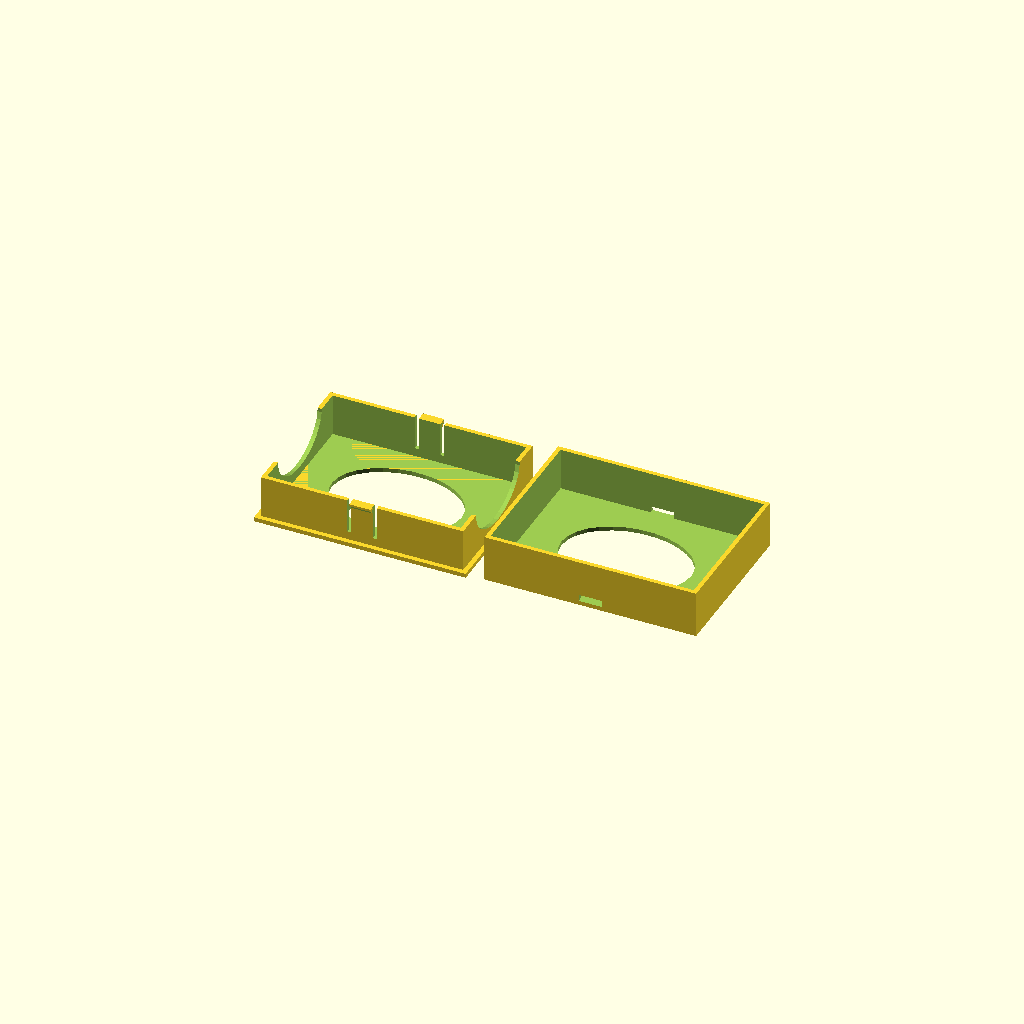
Cell 1: the model at its default parameters.
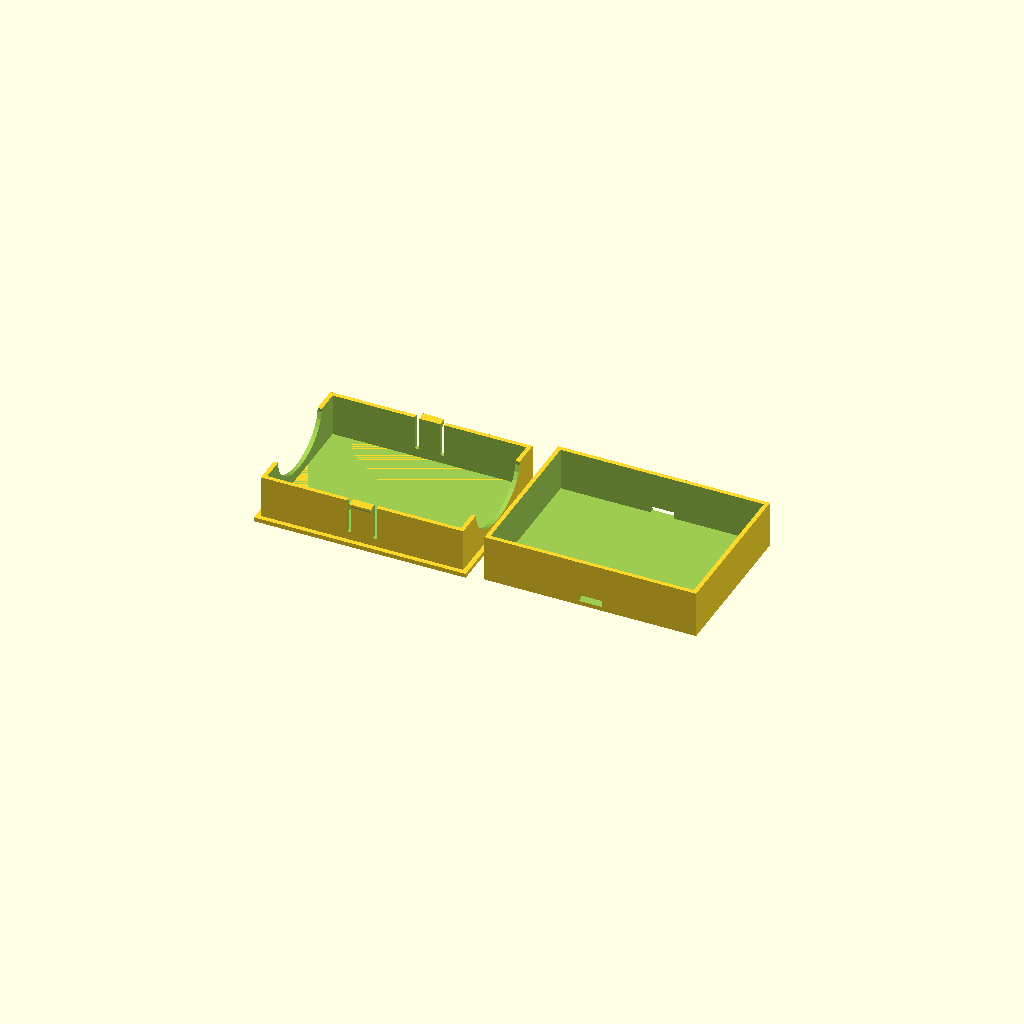
Cell 2: the same model with BOTTOM_CUTOUT_WIDTH_PERCENTAGE = 0.
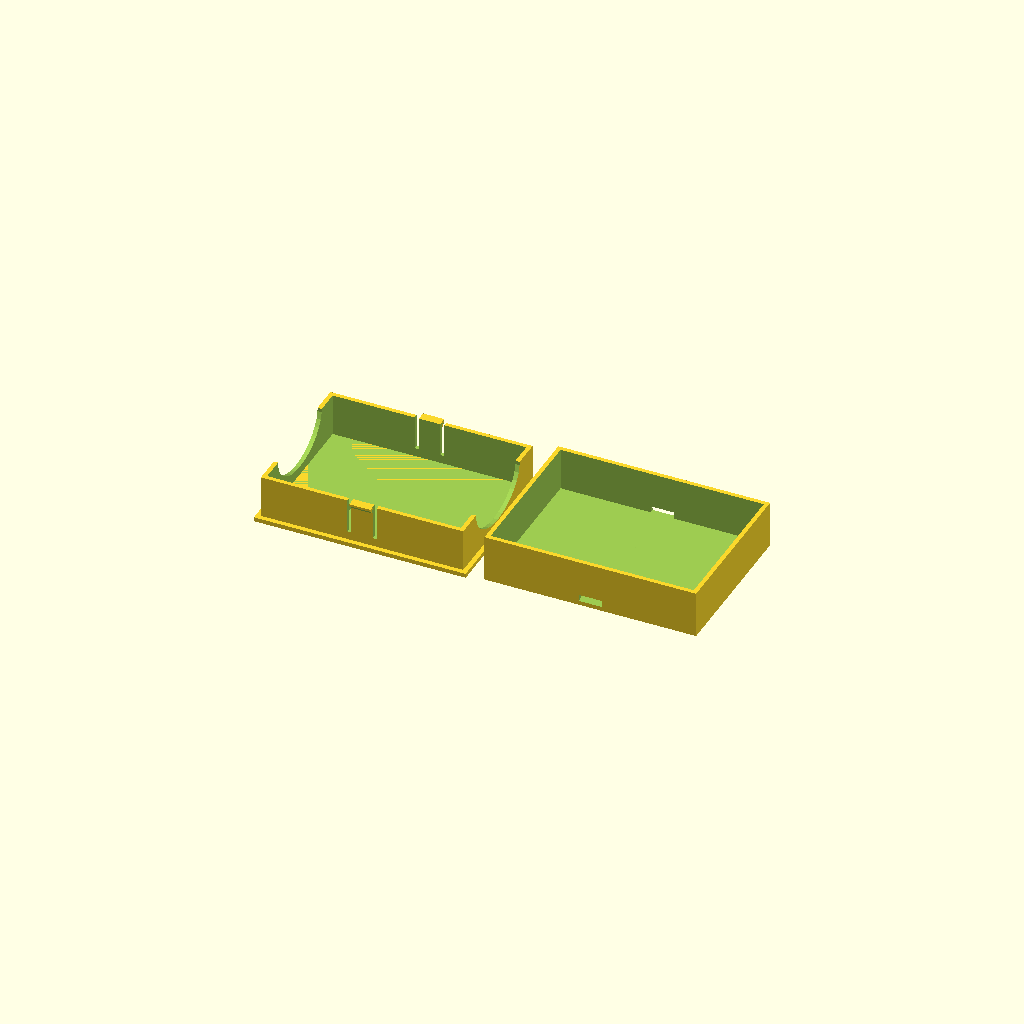
Cell 3: the same model with BOTTOM_CUTOUT_LENGTH_PERCENTAGE = 0.
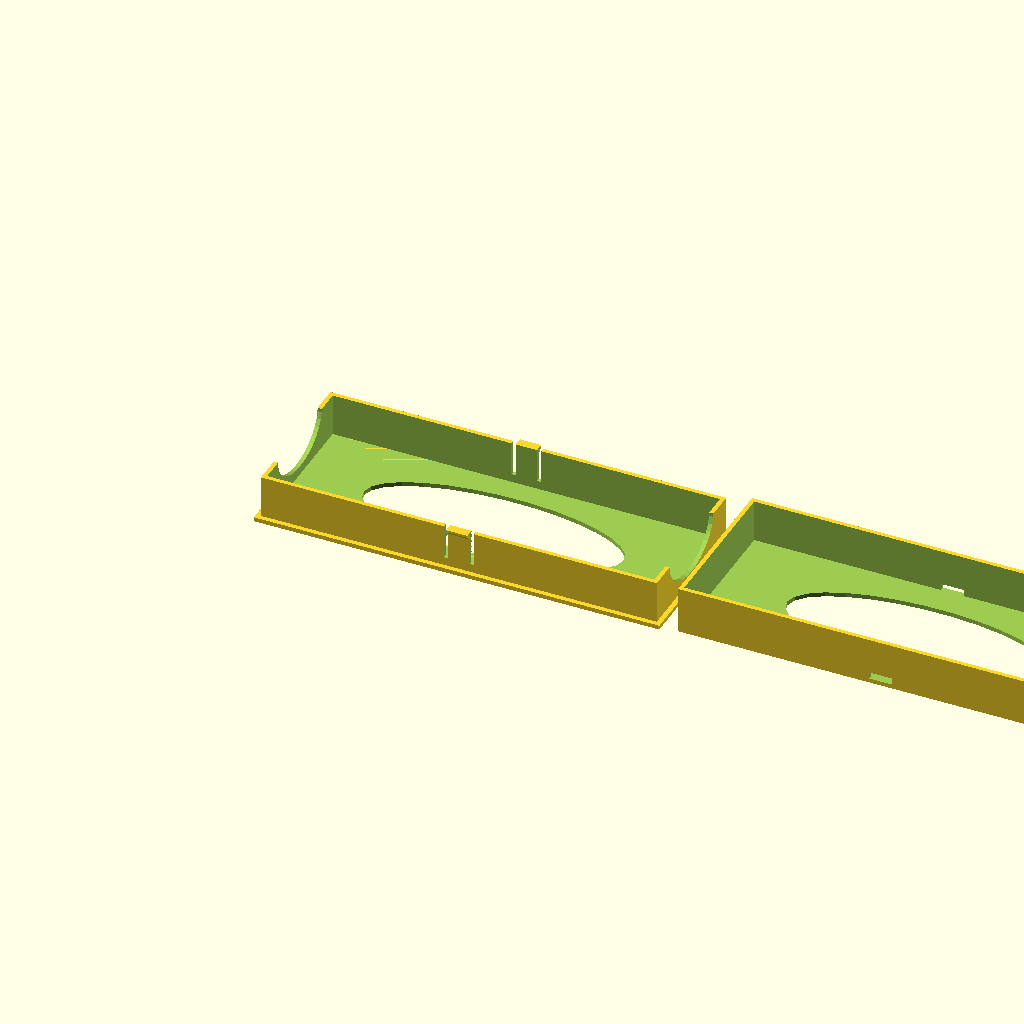
Cell 4: the same model with CARD_SIZE_LONG_EDGE = 182.
One fixed orthographic camera (rotation 55°, 0°, 25°; colour scheme Cornfield) for every cell.
The OpenSCAD source (scadFiles/138622/275381.scad):
CARD_SIZE_LONG_EDGE =91;

CARD_SIZE_SHORT_EDGE = 66;

CARD_STACK_HEIGHT = 20;

WALL_THICKNESS = 2;

TAB_THICKNESS = 10;

EXTRA_SPACE = .25;

// rounded cutouts remove a "circle" from the bottom surface, and a 1/2 "circle" from each short end of the bottom piece

/* [Cutouts] */

// Percent of card deck height to cutout

END_CUTOUT_HEIGHT_PERCENTAGE = 80; // [0:100]

// Percent of box width to cutout

END_CUTOUT_WIDTH_PERCENTAGE  = 67; // [0:100]

// Percent of box width to cutout

BOTTOM_CUTOUT_WIDTH_PERCENTAGE = 67; // [0:100]

// percent of box length to cutout

BOTTOM_CUTOUT_LENGTH_PERCENTAGE = 67; // [0:100]

// preview[view:south west, tilt:top diagonal]





CARD_LONG_EDGE = CARD_SIZE_LONG_EDGE + (WALL_THICKNESS*2);

CARD_SHORT_EDGE = CARD_SIZE_SHORT_EDGE + (WALL_THICKNESS*2);

ALL_EXTRA_SPACE = (EXTRA_SPACE *2);



LID_OUTSIDE_LONG_THICKNESS = CARD_LONG_EDGE + (WALL_THICKNESS*2);

LID_OUTSIDE_SHORT_THICKNESS = CARD_SHORT_EDGE + (WALL_THICKNESS*2);



SPACE_BETWEEN_BOTTOM_AND_LID = LID_OUTSIDE_LONG_THICKNESS + (WALL_THICKNESS*2)+ 2;



HEIGHT = CARD_STACK_HEIGHT + WALL_THICKNESS;



// rounded cut-outs

// ends

END_CUTOUT_LENGTH = CARD_LONG_EDGE + 2;

END_CUTOUT_RADIUS = CARD_STACK_HEIGHT * END_CUTOUT_HEIGHT_PERCENTAGE/100;

END_CUTOUT_WIDTH  = CARD_SIZE_SHORT_EDGE * END_CUTOUT_WIDTH_PERCENTAGE/100;

// since we'll be scaling our cylinder, we really need the ratio to scale by for the longer dimension, not the direct dimension itself

END_CUTOUT_WIDTH_RATIO = END_CUTOUT_WIDTH / (END_CUTOUT_RADIUS*2);

// bottom

BOTTOM_CUTOUT_LENGTH = (WALL_THICKNESS * 2)+ 2;

BOTTOM_CUTOUT_RADIUS = CARD_SIZE_SHORT_EDGE * BOTTOM_CUTOUT_WIDTH_PERCENTAGE / 2 /100;

BOTTOM_CUTOUT_HEIGHT = CARD_SIZE_LONG_EDGE * BOTTOM_CUTOUT_LENGTH_PERCENTAGE/100;

// since we'll be scaling our cylinder, we really need the ratio to scale by for the longer dimension, not the direct dimension itself

BOTTOM_CUTOUT_HEIGHT_RATIO = BOTTOM_CUTOUT_HEIGHT / (BOTTOM_CUTOUT_RADIUS*2);





	//*Start Bottom of Box



					//*Start wedge 1

translate ([((CARD_LONG_EDGE/2) -(TAB_THICKNESS/2)),-WALL_THICKNESS-EXTRA_SPACE,HEIGHT-WALL_THICKNESS-1-EXTRA_SPACE]) 



difference (){

cube ([TAB_THICKNESS,WALL_THICKNESS+EXTRA_SPACE,WALL_THICKNESS+EXTRA_SPACE]);

translate ([0, WALL_THICKNESS+(EXTRA_SPACE),0]) rotate ([135,0,0])  



cube ([(TAB_THICKNESS+3), sqrt(((WALL_THICKNESS+EXTRA_SPACE)*(WALL_THICKNESS+EXTRA_SPACE))+((WALL_THICKNESS+EXTRA_SPACE)*(WALL_THICKNESS+EXTRA_SPACE))), sqrt(((WALL_THICKNESS+EXTRA_SPACE)*(WALL_THICKNESS+EXTRA_SPACE))+((WALL_THICKNESS+EXTRA_SPACE)*(WALL_THICKNESS+EXTRA_SPACE)))]);



}

			//*end wedge 1





			//*Start wedge 2

translate ([((CARD_LONG_EDGE/2) - (TAB_THICKNESS/2)),CARD_SHORT_EDGE,HEIGHT-WALL_THICKNESS-1-EXTRA_SPACE])



 difference (){

cube ([TAB_THICKNESS,WALL_THICKNESS+EXTRA_SPACE,WALL_THICKNESS+EXTRA_SPACE]);



translate ([0 ,0 ,0]) rotate ([-45,0,0])  cube ([(TAB_THICKNESS+3),sqrt(((WALL_THICKNESS+EXTRA_SPACE)*(WALL_THICKNESS+EXTRA_SPACE))+((WALL_THICKNESS+EXTRA_SPACE)*(WALL_THICKNESS+EXTRA_SPACE))),sqrt(((WALL_THICKNESS+EXTRA_SPACE)*(WALL_THICKNESS+EXTRA_SPACE))+((WALL_THICKNESS+EXTRA_SPACE)*(WALL_THICKNESS+EXTRA_SPACE)))]);

}

			//*end wedge 2





translate ([((CARD_LONG_EDGE/2) -(TAB_THICKNESS/2)),-WALL_THICKNESS-EXTRA_SPACE,HEIGHT-1])  cube ([TAB_THICKNESS, WALL_THICKNESS+EXTRA_SPACE, 1]); 					//*Tab



translate ([((CARD_LONG_EDGE/2) -(TAB_THICKNESS/2)),CARD_SHORT_EDGE,HEIGHT-1])  cube ([TAB_THICKNESS, WALL_THICKNESS+EXTRA_SPACE, 1]);				//*Tab



difference()

{

	translate ([-WALL_THICKNESS-EXTRA_SPACE, -WALL_THICKNESS-EXTRA_SPACE, 0 ]) cube ([CARD_LONG_EDGE + (WALL_THICKNESS*2)+ALL_EXTRA_SPACE, CARD_SHORT_EDGE + (WALL_THICKNESS*2)+ALL_EXTRA_SPACE, WALL_THICKNESS]);  						//*Bottom Plate



	translate([CARD_LONG_EDGE/2,CARD_SHORT_EDGE/2,-WALL_THICKNESS]) scale([BOTTOM_CUTOUT_HEIGHT_RATIO,1,1]) cylinder(h=BOTTOM_CUTOUT_LENGTH,r=BOTTOM_CUTOUT_RADIUS);  //*Bottom cutout to cut through bottom plate

}



difference() 

{

	cube ([CARD_LONG_EDGE,CARD_SHORT_EDGE,HEIGHT]);		//*Main Body



	translate([ ((CARD_LONG_EDGE / 2) + (TAB_THICKNESS/2)), -.5, ((HEIGHT+ WALL_THICKNESS) / 4) ]) cube ([2, CARD_SHORT_EDGE + 2, HEIGHT]);	//*Tab cutout

	

	translate([ ((CARD_LONG_EDGE / 2) - ((TAB_THICKNESS/2)+2)), -.5, ((HEIGHT+ WALL_THICKNESS)/ 4) ]) cube ([2, CARD_SHORT_EDGE + 2, HEIGHT ]);  //*Tab cutout



	translate([WALL_THICKNESS,WALL_THICKNESS,WALL_THICKNESS]) cube ([CARD_LONG_EDGE - (WALL_THICKNESS*2),CARD_SHORT_EDGE - (WALL_THICKNESS*2),HEIGHT]);			//*Hole



    translate([-WALL_THICKNESS/2,CARD_SHORT_EDGE/2,HEIGHT]) scale([1,END_CUTOUT_WIDTH_RATIO,1]) rotate([0,90,0]) cylinder(h=END_CUTOUT_LENGTH,r=END_CUTOUT_RADIUS);  //*End cutout

	translate([CARD_LONG_EDGE/2,CARD_SHORT_EDGE/2,-WALL_THICKNESS]) scale([BOTTOM_CUTOUT_HEIGHT_RATIO,1,1]) cylinder(h=BOTTOM_CUTOUT_LENGTH,r=BOTTOM_CUTOUT_RADIUS);  //*Bottom cutout to cut through main box

}

			//*End Bottom of Box







			//*Start Top of Box





translate ([SPACE_BETWEEN_BOTTOM_AND_LID, 0, 0]) 





difference() 

{

	cube ([LID_OUTSIDE_LONG_THICKNESS+ALL_EXTRA_SPACE, LID_OUTSIDE_SHORT_THICKNESS+ALL_EXTRA_SPACE, HEIGHT]); 		//*Top Main Body





	translate([ ((LID_OUTSIDE_LONG_THICKNESS+ALL_EXTRA_SPACE) / 2)-((TAB_THICKNESS+1)/2), -.5, WALL_THICKNESS]) 

cube ([(TAB_THICKNESS+1), LID_OUTSIDE_SHORT_THICKNESS + 2, WALL_THICKNESS+1.15 ]); 	//*Tab Hole



	translate([WALL_THICKNESS,WALL_THICKNESS, WALL_THICKNESS]) 

cube ([LID_OUTSIDE_LONG_THICKNESS - (WALL_THICKNESS*2)+ALL_EXTRA_SPACE,LID_OUTSIDE_SHORT_THICKNESS - (WALL_THICKNESS*2)+ALL_EXTRA_SPACE,HEIGHT]);		//*Hole

translate([LID_OUTSIDE_LONG_THICKNESS/2,LID_OUTSIDE_SHORT_THICKNESS/2,-WALL_THICKNESS]) scale([BOTTOM_CUTOUT_HEIGHT_RATIO,1,1]) cylinder(h=BOTTOM_CUTOUT_LENGTH,r=BOTTOM_CUTOUT_RADIUS);  //*Bottom cutout to cut through main box

}



			//* End Top of Box
Customizer parameters (derived from the source; name, type, default, range or options):
CARD_SIZE_LONG_EDGE: number, default 91
CARD_SIZE_SHORT_EDGE: number, default 66
CARD_STACK_HEIGHT: number, default 20
WALL_THICKNESS: number, default 2
TAB_THICKNESS: number, default 10
EXTRA_SPACE: number, default 0.25
END_CUTOUT_HEIGHT_PERCENTAGE: number, default 80, range 0 to 100
END_CUTOUT_WIDTH_PERCENTAGE: number, default 67, range 0 to 100
BOTTOM_CUTOUT_WIDTH_PERCENTAGE: number, default 67, range 0 to 100
BOTTOM_CUTOUT_LENGTH_PERCENTAGE: number, default 67, range 0 to 100
